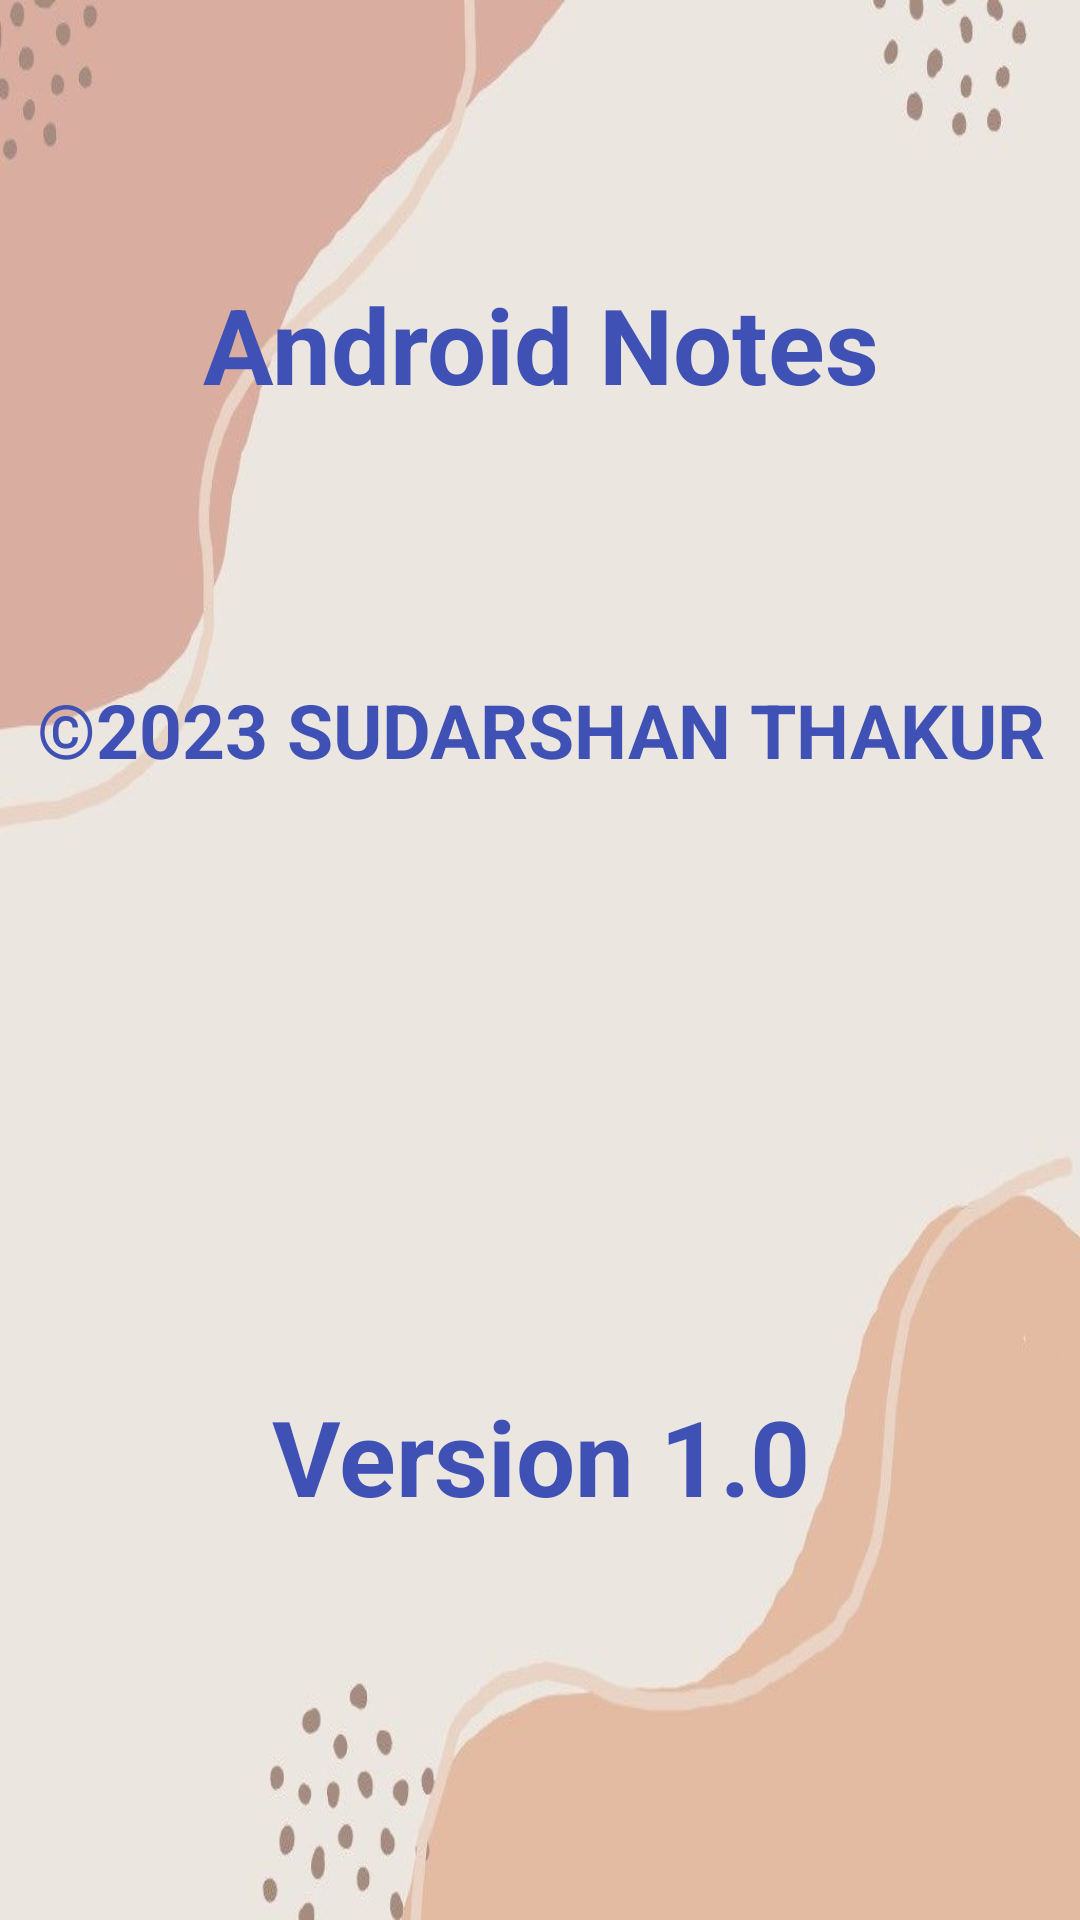

Here is an Android app screen rendered from its layout file. Give the layout XML and the strings, colors and styles it references.
<!-- AndroidManifest.xml: application theme Theme.Sudo_android_notes -->
<!-- res/layout/activity_about.xml -->
<?xml version="1.0" encoding="utf-8"?>
<androidx.constraintlayout.widget.ConstraintLayout
    xmlns:android="http://schemas.android.com/apk/res/android"
    xmlns:app="http://schemas.android.com/apk/res-auto"
    xmlns:tools="http://schemas.android.com/tools"
    android:layout_width="match_parent"
    android:layout_height="match_parent"
    android:background="@drawable/light"
    tools:context=".About_Activity">


    <TextView
        android:id="@+id/Android_notes"
        android:layout_width="300dp"
        android:layout_height="70dp"
        android:gravity="center"
        android:text="Android Notes"
        android:textColor="#3F51B5"
        android:textSize="35dp"
        android:textStyle="bold"
        app:layout_constraintBottom_toBottomOf="parent"
        app:layout_constraintEnd_toEndOf="parent"
        app:layout_constraintStart_toStartOf="parent"
        app:layout_constraintTop_toTopOf="parent"
        app:layout_constraintVertical_bias="0.13999999" />

    <TextView
        android:id="@+id/my_name"
        android:layout_width="340dp"
        android:layout_height="50dp"
        android:gravity="center"
        android:text="©2023 SUDARSHAN THAKUR"
        android:textColor="#3F51B5"
        android:textSize="25dp"
        android:textStyle="bold"
        app:layout_constraintBottom_toBottomOf="parent"
        app:layout_constraintEnd_toEndOf="parent"
        app:layout_constraintStart_toStartOf="parent"
        app:layout_constraintTop_toTopOf="parent"
        app:layout_constraintVertical_bias="0.37" />

    <TextView
        android:id="@+id/version"
        android:layout_width="300dp"
        android:layout_height="50dp"
        android:gravity="center"
        android:text="Version 1.0"
        android:textColor="#3F51B5"
        android:textSize="35sp"
        android:textStyle="bold"
        app:layout_constraintBottom_toBottomOf="parent"
        app:layout_constraintEnd_toEndOf="parent"
        app:layout_constraintStart_toStartOf="parent"
        app:layout_constraintTop_toTopOf="parent"
        app:layout_constraintVertical_bias="0.78" />
</androidx.constraintlayout.widget.ConstraintLayout>
<!-- resources referenced by this layout -->
<resources>
  <!-- drawable light: jpeg bitmap (drawable-v24, 21379 bytes) -->
  <style name="Theme.Sudo_android_notes" parent="Theme.MaterialComponents.DayNight.DarkActionBar">
          
          <item name="colorPrimary">@color/purple_500</item>
          <item name="colorPrimaryVariant">@color/purple_700</item>
          <item name="colorOnPrimary">@color/white</item>
          
          <item name="colorSecondary">@color/teal_200</item>
          <item name="colorSecondaryVariant">@color/teal_700</item>
          <item name="colorOnSecondary">@color/black</item>
          
          <item name="android:statusBarColor">?attr/colorPrimaryVariant</item>
          
      </style>
  <!-- not gathered from this repository: default colours our renderer supplied (Android Studio template values) -->
  <color name="purple_500">#FF6200EE</color>
  <color name="purple_700">#FF3700B3</color>
  <color name="teal_200">#FF03DAC5</color>
  <color name="teal_700">#FF018786</color>
  <color name="black">#FF000000</color>
  <color name="white">#FFFFFFFF</color>
</resources>
